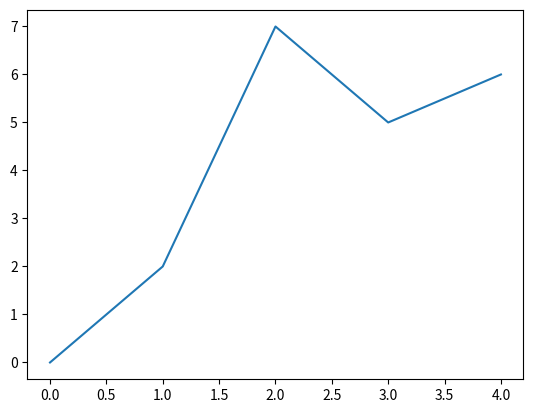
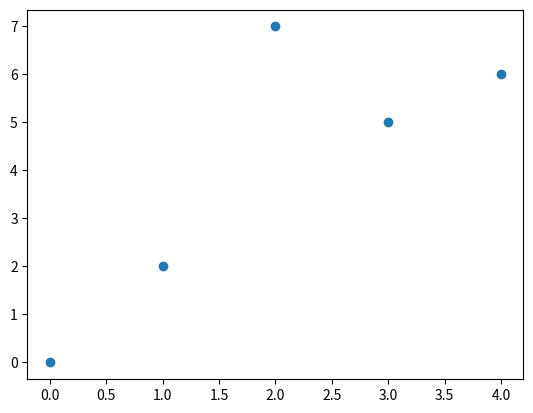
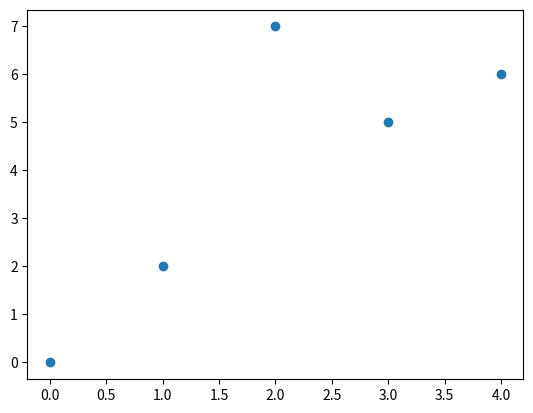
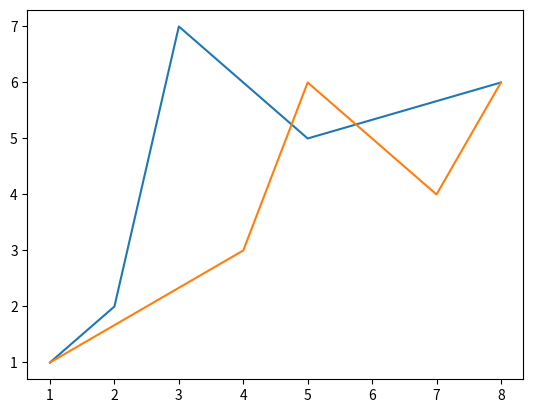
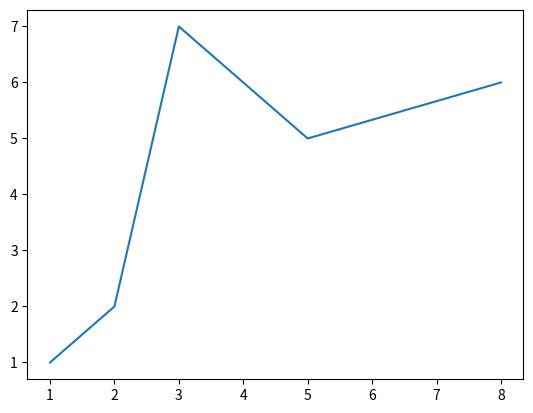
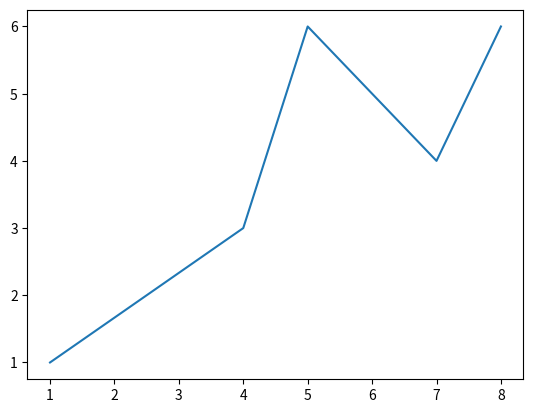
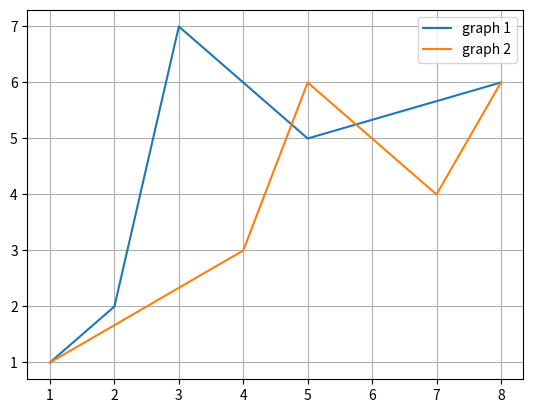
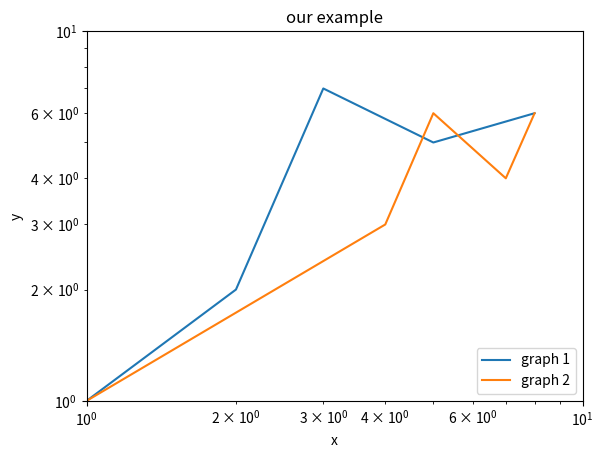
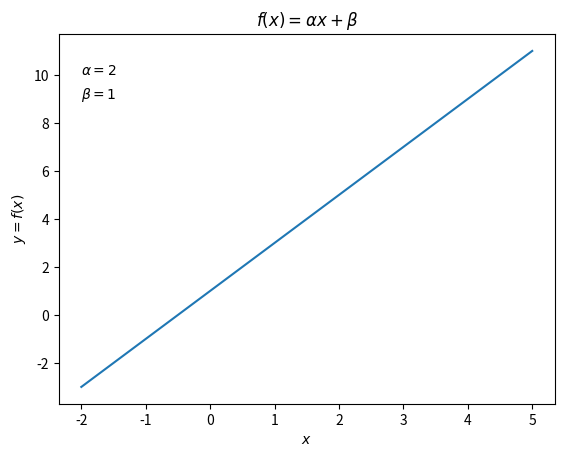
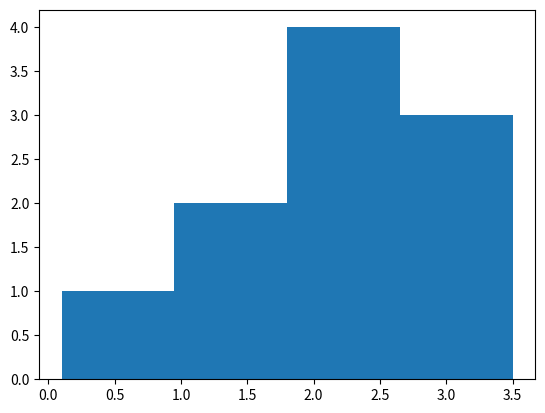
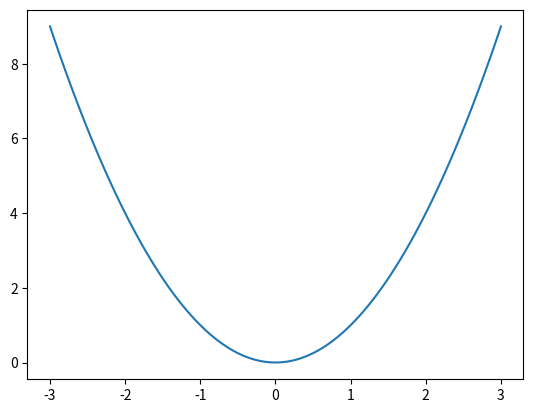
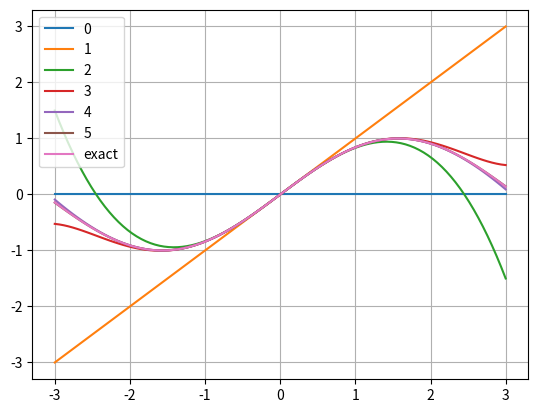

The script that saved these images, in order:
%matplotlib inline
import matplotlib.pyplot as plt
import numpy as np

# 上で説明した「おまじない」。
%matplotlib inline
import matplotlib.pyplot as plt

# 点の座標を与えるリスト。
xpoints = [0, 1, 2, 3, 4]
ypoints = [0, 2, 7, 5, 6]

# グラフを作成して表示する。
fig, ax = plt.subplots()
ax.plot(xpoints, ypoints)
plt.show()

%matplotlib inline
import matplotlib.pyplot as plt

xpoints = [0, 1, 2, 3, 4]
ypoints = [0, 2, 7, 5, 6]

fig, ax = plt.subplots()
ax.plot(xpoints, ypoints, 'o')  # マーカーのみ(o)
plt.show()

%matplotlib inline
import matplotlib.pyplot as plt

xpoints = [0, 1, 2, 3, 4]
ypoints = [0, 2, 7, 5, 6]

fig, ax = plt.subplots()
ax.scatter(xpoints, ypoints)  # 散布図
plt.show()

%matplotlib inline
import matplotlib.pyplot as plt

xpoints1 = [1, 2, 3, 5, 8]
ypoints1 = [1, 2, 7, 5, 6]

xpoints2 = [1, 4, 5, 7, 8]
ypoints2 = [1, 3, 6, 4, 6]

fig, ax = plt.subplots()
ax.plot(xpoints1, ypoints1)  # 複数の折れ線グラフ
ax.plot(xpoints2, ypoints2)
plt.show()

%matplotlib inline
import matplotlib.pyplot as plt

xpoints1 = [1, 2, 3, 5, 8]
ypoints1 = [1, 2, 7, 5, 6]

xpoints2 = [1, 4, 5, 7, 8]
ypoints2 = [1, 3, 6, 4, 6]

fig, ax = plt.subplots()     # 1つ目の図
ax.plot(xpoints1, ypoints1)
plt.show()

fig, ax = plt.subplots()     # 2つ目の図
ax.plot(xpoints2, ypoints2)
plt.show()

%matplotlib inline
import matplotlib.pyplot as plt

xpoints1 = [1, 2, 3, 5, 8]
ypoints1 = [1, 2, 7, 5, 6]

xpoints2 = [1, 4, 5, 7, 8]
ypoints2 = [1, 3, 6, 4, 6]

fig, ax = plt.subplots()
ax.plot(xpoints1, ypoints1, label='graph 1')
ax.plot(xpoints2, ypoints2, label='graph 2')
ax.legend()  # 凡例を表示
ax.grid()    # グリッドを表示
plt.show()

%matplotlib inline
import matplotlib.pyplot as plt

xpoints1 = [1, 2, 3, 5, 8]
ypoints1 = [1, 2, 7, 5, 6]

xpoints2 = [1, 4, 5, 7, 8]
ypoints2 = [1, 3, 6, 4, 6]

fig, ax = plt.subplots()
ax.plot(xpoints1, ypoints1, label='graph 1')
ax.plot(xpoints2, ypoints2, label='graph 2')
ax.set_title('our example')   # タイトル
ax.set_xlabel('x')            # x軸のラベル
ax.set_ylabel('y')            # y軸のラベル
ax.set_xlim(1, 10)            # x軸の範囲
ax.set_ylim(1, 10)            # y軸の範囲
ax.set_xscale('log')          # x軸を対数目盛に
ax.set_yscale('log')          # y軸を対数目盛に
ax.legend(loc='lower right')  # 凡例: 位置(loc)は右下
plt.show()

%matplotlib inline
import matplotlib.pyplot as plt

xpoints = [-2, 5]
ypoints = [-3, 11]

fig, ax = plt.subplots()
ax.plot(xpoints, ypoints)
ax.set_title(r'$f(x) = \alpha x + \beta$')  # LaTeX表記によるタイトル
ax.set_xlabel('$x$')
ax.set_ylabel('$y = f(x)$')
ax.text(-2, 10, r'$\alpha = 2$')
ax.text(-2, 9, r'$\beta = 1$')
plt.show()

%matplotlib inline
import matplotlib.pyplot as plt

data = [0.1, 1.2, 1.5, 1.9, 2.1, 2.2, 2.6, 3.3, 3.4, 3.5]

fig, ax = plt.subplots()
ax.hist(data, bins=4)  # ビンの数は4つ
plt.show()

xmin = -3  # xの下限
xmax = 3   # xの上限
n = 13     # 点の数

def f(x):
    return x ** 2

xpoints = []
ypoints = []

for i in range(n):
    # i番目の点のx座標、y座標を計算してそれぞれリストに追加する。
    x = xmin + (xmax - xmin) * i / (n - 1)
    y = f(x)
    xpoints.append(x)
    ypoints.append(y)

print(xpoints)
print(ypoints)

xmin = -3  # xの下限
xmax = 3   # xの上限
n = 13     # 点の数

def f(x):
    return x ** 2

xpoints = []

for i in range(n):
    # i番目の点のx座標を計算してリストに追加する。
    x = xmin + (xmax - xmin) * i / (n - 1)
    xpoints.append(x)

ypoints = []

for x in xpoints:
    # x座標に対応したy座標を計算してリストに追加する。
    y = f(x)
    ypoints.append(y)

print(xpoints)
print(ypoints)

import numpy as np

xmin = -3
xmax = 3
n = 13

@np.vectorize
def f(x):
    return x ** 2

xpoints = np.linspace(xmin, xmax, n)
ypoints = f(xpoints)

print(xpoints)
print(ypoints)

print(f(0))             # 普通の呼び出し
print(f(1))
print(f(2))
print(f(3))
print(f([0, 1, 2, 3]))  # ベクトル化されているのでリストを与えるとリストを返す

print(np.sin([0.0, 0.5, 1.0]))

%matplotlib inline
import matplotlib.pyplot as plt
import numpy as np

xmin = -3
xmax = 3
npoints = 100

@np.vectorize
def f(x):
    return x ** 2

xpoints = np.linspace(xmin, xmax, npoints)
ypoints = f(xpoints)

fig, ax = plt.subplots()
ax.plot(xpoints, ypoints)
plt.show()

%matplotlib inline
import matplotlib.pyplot as plt
import numpy as np
from math import factorial

# 最大で第5項までの展開を考える。
m = 5

xpoints = np.linspace(-3, 3, 100)

# sin(x)を第n項までのマクローリン展開によって計算する関数。
@np.vectorize
def sin_approx(x, n):
    y = 0
    for k in range(1, n + 1):
        y += (-1) ** (k - 1) / factorial(2 * k - 1) * x ** (2 * k - 1)
    return y

fig, ax = plt.subplots()

for i in range(m + 1):
    # 第i項までの近似を表示する。
    ax.plot(xpoints, sin_approx(xpoints, i), label=i)

# 比較のための正確な結果も表示する。
ax.plot(xpoints, np.sin(xpoints), label='exact')

ax.legend()
ax.grid()
plt.show()

# 課題解答6.1  <-- 提出する際に、この行を必ず含めること。




# 課題解答6.2  <-- 提出する際に、この行を必ず含めること。


